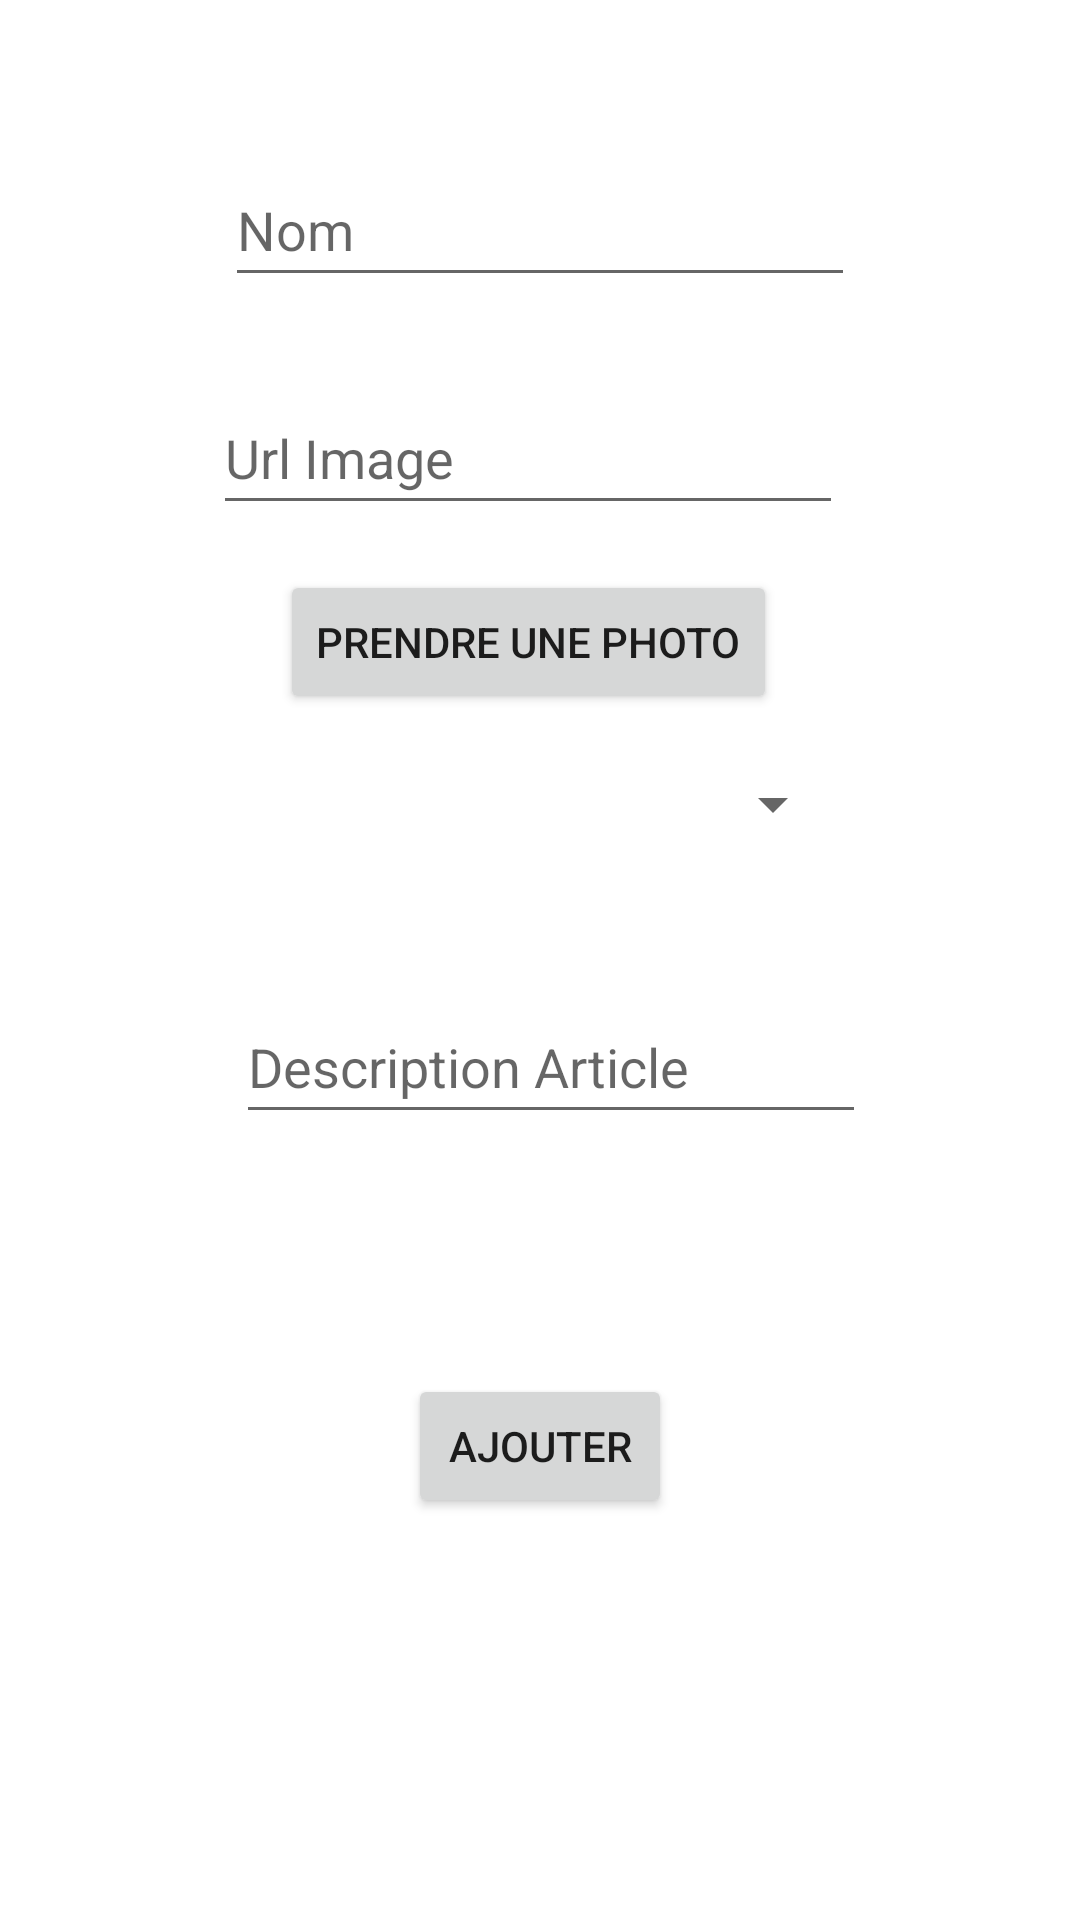

Android layout source for this screen:
<!-- AndroidManifest.xml: application theme Theme.WLT_Groupe03 -->
<!-- res/layout/fragment_form_create_article.xml -->
<?xml version="1.0" encoding="utf-8"?>
<androidx.constraintlayout.widget.ConstraintLayout xmlns:android="http://schemas.android.com/apk/res/android"
    xmlns:app="http://schemas.android.com/apk/res-auto"
    xmlns:tools="http://schemas.android.com/tools"
    android:id="@+id/frameLayout2"
    android:layout_width="match_parent"
    android:layout_height="match_parent"
    tools:context=".FormCreateArticleFragment">


    <EditText
        android:id="@+id/et_nomArticle"
        android:layout_width="wrap_content"
        android:layout_height="wrap_content"
        android:layout_marginTop="51dp"
        android:layout_marginBottom="28dp"
        android:ems="10"
        android:hint="Nom"
        android:inputType="textPersonName"
        android:minHeight="48dp"
        app:layout_constraintBottom_toTopOf="@+id/et_imageArticle"
        app:layout_constraintEnd_toEndOf="parent"
        app:layout_constraintStart_toStartOf="parent"
        app:layout_constraintTop_toTopOf="parent" />

    <EditText
        android:id="@+id/et_imageArticle"
        android:layout_width="wrap_content"
        android:layout_height="wrap_content"
        android:layout_marginEnd="4dp"
        android:layout_marginBottom="89dp"
        android:ems="10"
        android:hint="Url Image"
        android:inputType="textPersonName"
        android:minHeight="48dp"
        app:layout_constraintBottom_toTopOf="@+id/textView2"
        app:layout_constraintEnd_toEndOf="@+id/et_nomArticle"
        app:layout_constraintTop_toBottomOf="@+id/et_nomArticle" />

    <EditText
        android:id="@+id/et_descriptionArticle"
        android:layout_width="wrap_content"
        android:layout_height="wrap_content"
        android:layout_marginBottom="80dp"
        android:ems="10"
        android:hint="Description Article"
        android:inputType="textPersonName"
        android:minHeight="48dp"
        app:layout_constraintBottom_toTopOf="@+id/btn_addItems"
        app:layout_constraintStart_toStartOf="@+id/s_category"
        app:layout_constraintTop_toBottomOf="@+id/s_category" />

    <Button
        android:id="@+id/btn_addItems"
        android:layout_width="wrap_content"
        android:layout_height="wrap_content"
        android:layout_marginBottom="134dp"
        android:text="Ajouter"
        app:layout_constraintBottom_toBottomOf="parent"
        app:layout_constraintEnd_toEndOf="parent"
        app:layout_constraintStart_toStartOf="parent"
        app:layout_constraintTop_toBottomOf="@+id/et_descriptionArticle" />

    <Spinner
        android:id="@+id/s_category"
        android:layout_width="203dp"
        android:layout_height="0dp"
        android:layout_marginBottom="61dp"
        android:contentDescription="Selectionner une catégorie"
        android:tag="category"
        app:layout_constraintBottom_toTopOf="@+id/et_descriptionArticle"
        app:layout_constraintEnd_toEndOf="parent"
        app:layout_constraintStart_toStartOf="parent"
        app:layout_constraintTop_toBottomOf="@+id/textView2" />

    <TextView
        android:id="@+id/textView2"
        android:layout_width="203dp"
        android:layout_height="0dp"
        android:text="Selectionner une catégorie"
        app:layout_constraintBottom_toTopOf="@+id/s_category"
        app:layout_constraintEnd_toEndOf="parent"
        app:layout_constraintStart_toStartOf="parent"
        app:layout_constraintTop_toBottomOf="@+id/et_imageArticle" />

    <Button
        android:id="@+id/btn_addCamera"
        android:layout_width="wrap_content"
        android:layout_height="wrap_content"
        android:layout_marginTop="15dp"
        android:text="Prendre une photo"
        app:layout_constraintEnd_toEndOf="@+id/et_imageArticle"
        app:layout_constraintStart_toStartOf="@+id/et_imageArticle"
        app:layout_constraintTop_toBottomOf="@+id/et_imageArticle" />

</androidx.constraintlayout.widget.ConstraintLayout>
<!-- resources referenced by this layout -->
<resources>
  <style name="Theme.WLT_Groupe03" parent="Theme.MaterialComponents.DayNight.DarkActionBar">
          
          <item name="colorPrimary">@color/purple_500</item>
          <item name="colorPrimaryVariant">@color/purple_700</item>
          <item name="colorOnPrimary">@color/white</item>
          
          <item name="colorSecondary">@color/teal_200</item>
          <item name="colorSecondaryVariant">@color/teal_700</item>
          <item name="colorOnSecondary">@color/black</item>
          
          <item name="android:statusBarColor">?attr/colorPrimaryVariant</item>
          
      </style>
  <!-- not gathered from this repository: default colours our renderer supplied (Android Studio template values) -->
  <color name="purple_500">#FF6200EE</color>
  <color name="purple_700">#FF3700B3</color>
  <color name="teal_200">#FF03DAC5</color>
  <color name="teal_700">#FF018786</color>
  <color name="black">#FF000000</color>
  <color name="white">#FFFFFFFF</color>
</resources>
